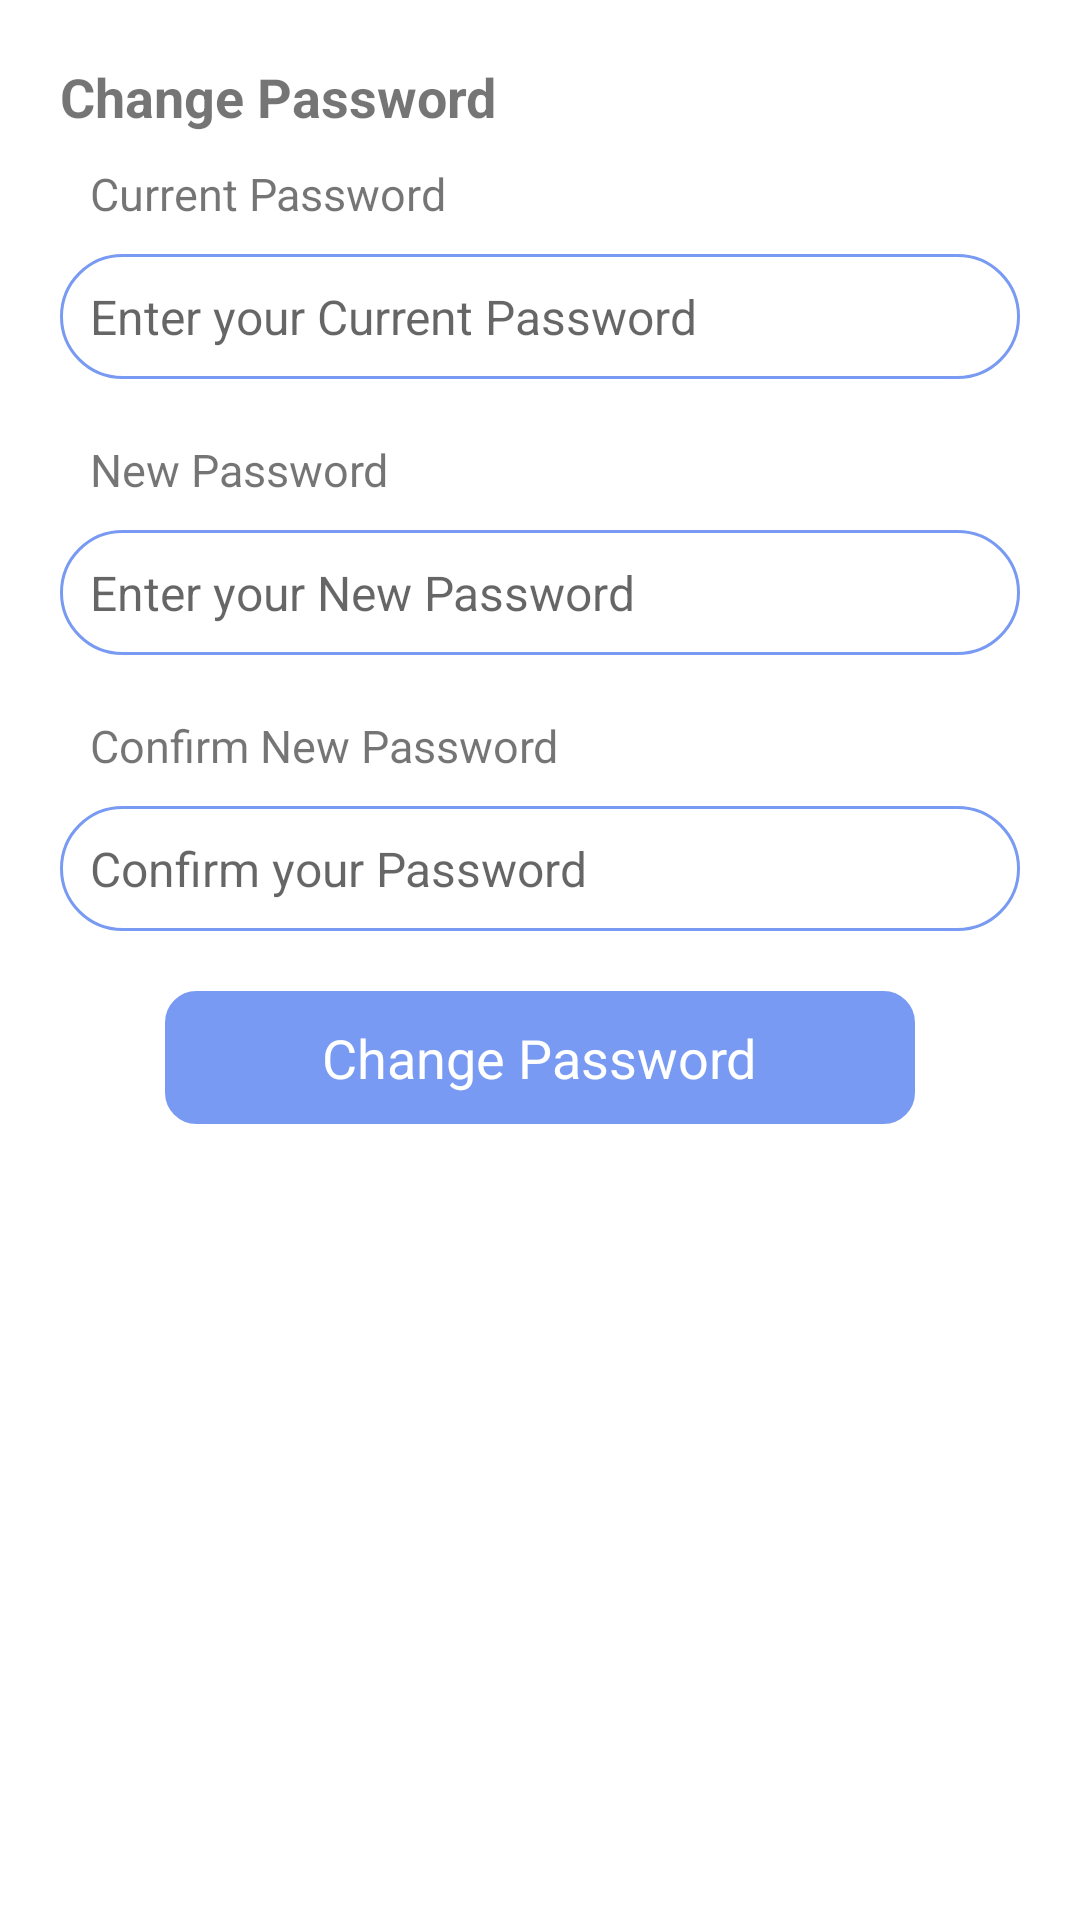

Reconstruct the res/layout file that produces this screen, plus the resources it refers to.
<!-- AndroidManifest.xml: application theme Theme.BookStoreApplication -->
<!-- res/layout/activity_change_password.xml -->
<?xml version="1.0" encoding="utf-8"?>
<LinearLayout xmlns:android="http://schemas.android.com/apk/res/android"
    xmlns:app="http://schemas.android.com/apk/res-auto"
    xmlns:tools="http://schemas.android.com/tools"
    android:layout_width="match_parent"
    android:layout_height="match_parent"
    tools:context=".profile.ChangePasswordActivity">

    <LinearLayout
        android:layout_width="match_parent"
        android:layout_height="wrap_content"
        android:orientation="vertical"
        android:background="@color/white"
        android:layout_margin="@dimen/normalspacing">

        <TextView
            android:layout_width="match_parent"
            android:layout_height="wrap_content"
            android:text="Change Password"
            android:layout_marginTop="10dp"
            android:layout_marginLeft="10dp"
            android:layout_marginRight="10dp"
            android:textSize="18dp"
            android:textStyle="bold"/>

        <LinearLayout
            android:layout_width="match_parent"
            android:layout_height="wrap_content"
            android:orientation="vertical"
            android:layout_margin="@dimen/normalspacing">

            <TextView
                android:layout_width="match_parent"
                android:layout_height="wrap_content"
                android:text="Current Password"
                android:layout_marginLeft="10dp"
                android:textSize="15dp"/>

            <EditText
                android:id="@+id/currentPwET"
                android:layout_width="match_parent"
                android:layout_height="wrap_content"
                android:hint="Enter your Current Password"
                android:background="@drawable/borderbox_shape"
                android:padding="10dp"
                android:textSize="16sp"
                android:layout_marginTop="10dp"/>

        </LinearLayout>

        <LinearLayout
            android:layout_width="match_parent"
            android:layout_height="wrap_content"
            android:orientation="vertical"
            android:layout_margin="10dp">

            <TextView
                android:layout_width="match_parent"
                android:layout_height="wrap_content"
                android:layout_marginLeft="10dp"
                android:text="New Password"
                android:textSize="15dp"/>

            <EditText
                android:id="@+id/newPwET"
                android:layout_width="match_parent"
                android:layout_height="wrap_content"
                android:hint="Enter your New Password"
                android:background="@drawable/borderbox_shape"
                android:padding="10dp"
                android:textSize="16sp"
                android:layout_marginTop="10dp"/>

        </LinearLayout>

        <LinearLayout
            android:layout_width="match_parent"
            android:layout_height="wrap_content"
            android:orientation="vertical"
            android:layout_margin="@dimen/normalspacing">

            <TextView
                android:layout_width="match_parent"
                android:layout_height="wrap_content"
                android:text="Confirm New Password"
                android:layout_marginLeft="10dp"
                android:textSize="15dp"/>

            <EditText
                android:id="@+id/confirmPwET"
                android:layout_width="match_parent"
                android:layout_height="wrap_content"
                android:hint="Confirm your Password"
                android:background="@drawable/borderbox_shape"
                android:padding="10dp"
                android:textSize="16sp"
                android:layout_marginTop="10dp"/>

        </LinearLayout>

        <LinearLayout
            android:id="@+id/changePwLL"
            android:layout_width="250dp"
            android:layout_height="wrap_content"
            android:layout_marginTop="@dimen/normalspacing"
            android:background="@drawable/rectangle"
            android:gravity="center"
            android:orientation="horizontal"
            android:padding="10dp"
            android:layout_gravity="center"
            android:layout_marginBottom="20dp">

            <TextView
                android:layout_width="wrap_content"
                android:layout_height="wrap_content"
                android:text="Change Password"
                android:textColor="@color/white"
                android:textSize="18sp" />


        </LinearLayout>

    </LinearLayout>




</LinearLayout>
<!-- resources referenced by this layout -->
<resources>
  <color name="white">#FFFFFFFF</color>
  <dimen name="normalspacing"> 10dp</dimen>
  <!-- drawable borderbox_shape (drawable) -->
  <?xml version="1.0" encoding="utf-8"?>
  <shape xmlns:android="http://schemas.android.com/apk/res/android"
      android:shape="rectangle">
  
      <stroke
          android:width="1dp"
          android:color="@color/primeColor"/>
  
  
      <corners
          android:radius="30dp"/>
  
  
  
  </shape>
  <!-- drawable rectangle (drawable-v24) -->
  <?xml version="1.0" encoding="utf-8"?>
  <shape xmlns:android="http://schemas.android.com/apk/res/android"
      android:shape="rectangle">
      <corners android:radius="10dp" />
      <stroke android:width="1dp"
          android:color="#789AF2"
          />
      <solid
          android:color="#789AF2"
          />
  </shape>
  <style name="Theme.BookStoreApplication" parent="Theme.MaterialComponents.DayNight.NoActionBar">
          
          <item name="colorPrimary">@color/purple_500</item>
          <item name="colorPrimaryVariant">@color/purple_700</item>
          <item name="colorOnPrimary">@color/white</item>
          
          <item name="colorSecondary">@color/teal_200</item>
          <item name="colorSecondaryVariant">@color/teal_700</item>
          <item name="colorOnSecondary">@color/black</item>
          
          <item name="android:statusBarColor" tools:targetApi="l">?attr/colorPrimaryVariant</item>
          
  
      </style>
  <color name="primeColor">#789AF2</color>
  <color name="purple_500">#FF6200EE</color>
  <color name="purple_700">#FF3700B3</color>
  <color name="teal_200">#FF03DAC5</color>
  <color name="teal_700">#FF018786</color>
  <color name="black">#FF000000</color>
</resources>
